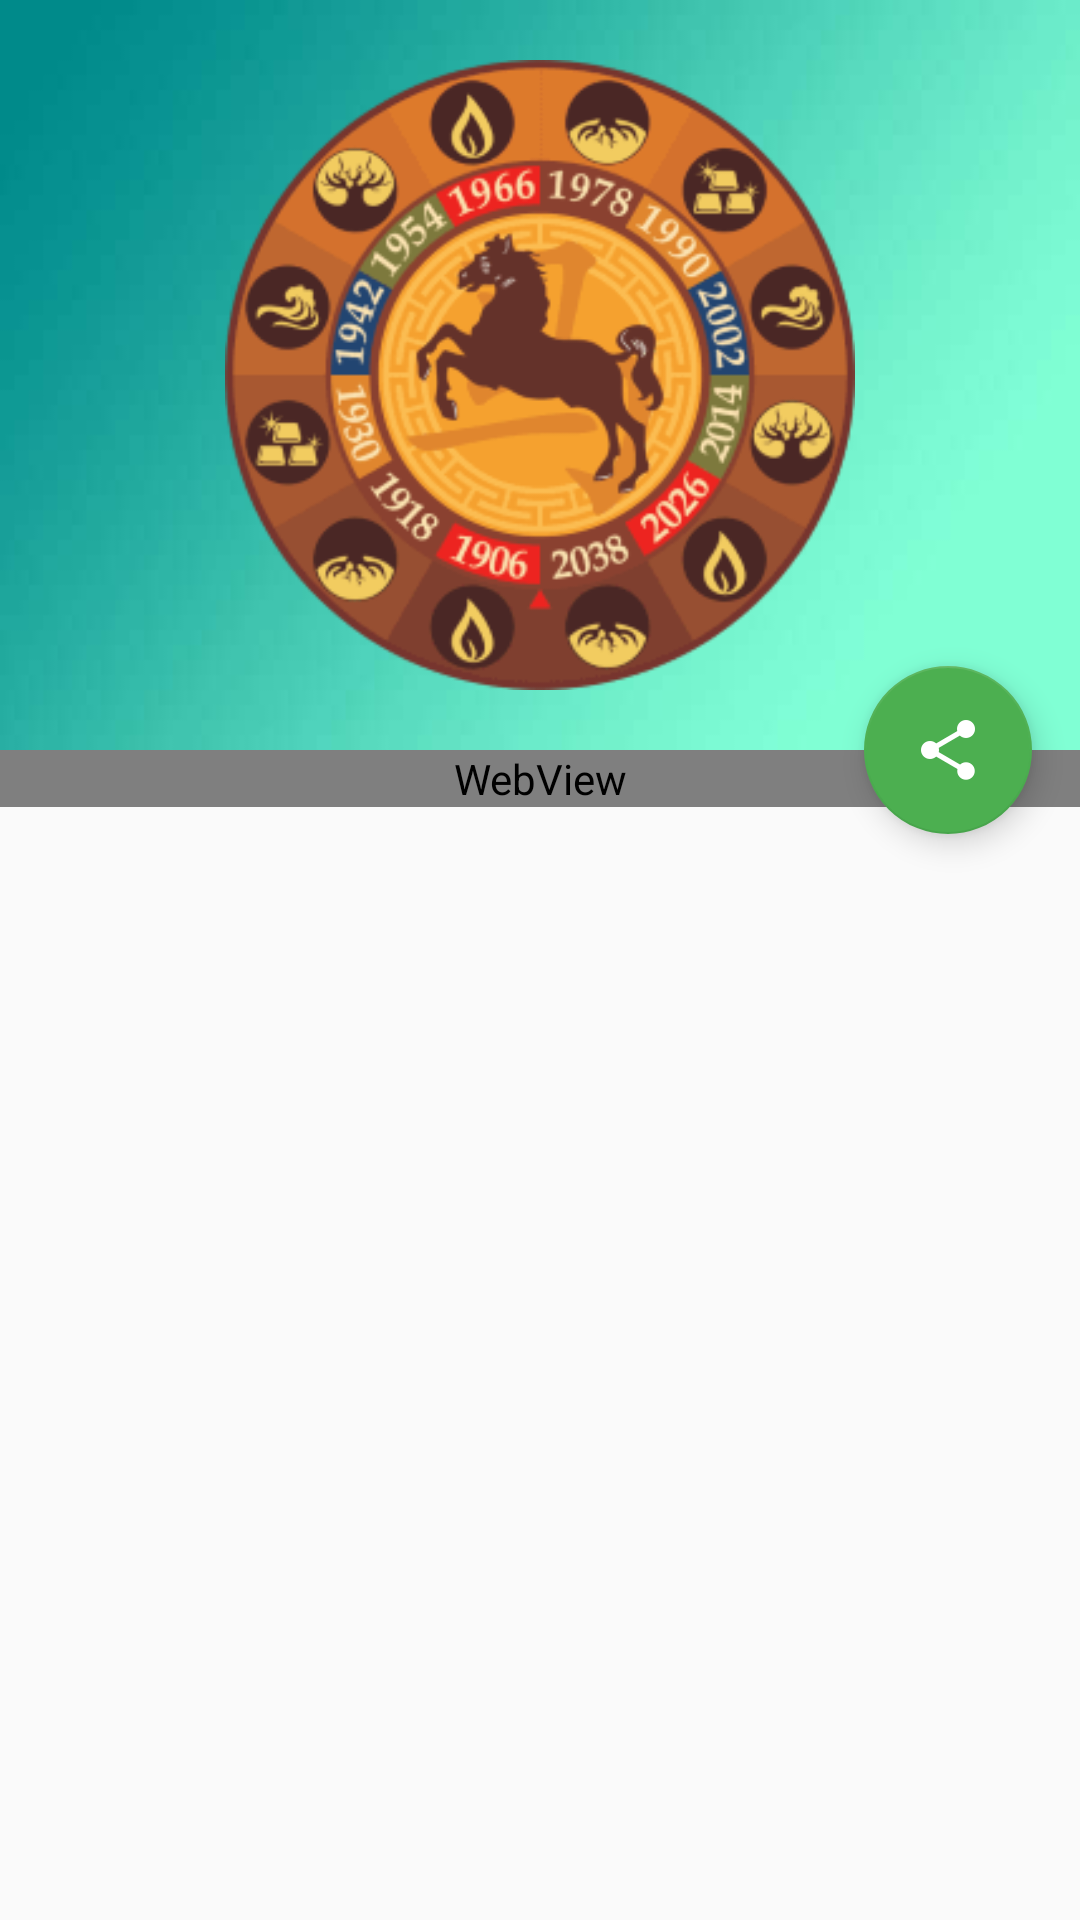

Reconstruct the res/layout file that produces this screen, plus the resources it refers to.
<!-- AndroidManifest.xml: application theme AppTheme -->
<!-- res/layout/activity_cinastrolojisi.xml -->
<?xml version="1.0" encoding="utf-8"?>
<android.support.design.widget.CoordinatorLayout xmlns:android="http://schemas.android.com/apk/res/android"
    xmlns:app="http://schemas.android.com/apk/res-auto"
    android:layout_width="match_parent"
    android:layout_height="match_parent"
    android:background="#fafafa"
    android:fitsSystemWindows="true">

    <android.support.design.widget.AppBarLayout
        android:id="@+id/Appbar"
        android:layout_width="match_parent"
        android:layout_height="250dp"
        android:fitsSystemWindows="true"
        android:theme="@style/ThemeOverlay.AppCompat.Dark.ActionBar">

        <android.support.design.widget.CollapsingToolbarLayout
            android:id="@+id/collapsing_header"
            android:layout_width="match_parent"
            android:layout_height="match_parent"
            android:background="@drawable/background_cin"
            android:fitsSystemWindows="true"
            app:contentScrim="?attr/colorPrimary"
            app:expandedTitleMarginEnd="64dp"
            app:expandedTitleMarginStart="48dp"
            app:layout_scrollFlags="scroll|exitUntilCollapsed">

            <ImageView
                android:id="@+id/cin_header"
                android:layout_width="match_parent"
                android:layout_height="match_parent"
                android:fitsSystemWindows="true"
                android:padding="20dp"
                android:scaleType="fitCenter"
                android:src="@drawable/cin_at"
                app:layout_collapseMode="parallax" />

            <android.support.v7.widget.Toolbar
                android:id="@+id/toolbar"
                android:layout_width="match_parent"
                android:layout_height="?attr/actionBarSize"
                app:layout_collapseMode="pin"
                app:popupTheme="@style/ThemeOverlay.AppCompat.Light" />
        </android.support.design.widget.CollapsingToolbarLayout>
    </android.support.design.widget.AppBarLayout>

    <android.support.v4.widget.NestedScrollView
        android:layout_width="match_parent"
        android:layout_height="match_parent"
        android:layout_above="@+id/adFacebook"
        android:background="#fafafa"
        app:layout_behavior="@string/appbar_scrolling_view_behavior">

        <WebView
            android:id="@+id/webViewGeneral"
            android:layout_width="match_parent"
            android:layout_height="wrap_content" />
    </android.support.v4.widget.NestedScrollView>

    <android.support.design.widget.FloatingActionButton
        android:id="@+id/fab"
        android:layout_width="wrap_content"
        android:layout_height="wrap_content"
        android:layout_margin="@dimen/activity_horizontal_margin"
        android:src="@drawable/ic_share"
        app:backgroundTint="@color/colorCinPrimary"
        app:layout_anchor="@id/Appbar"
        app:layout_anchorGravity="bottom|right|end" />
</android.support.design.widget.CoordinatorLayout>
<!-- resources referenced by this layout -->
<resources>
  <color name="colorCinPrimary">#4CAF50</color>
  <dimen name="activity_horizontal_margin">16dp</dimen>
  <!-- drawable background_cin: jpg bitmap (drawable-xxhdpi, 3802 bytes) -->
  <!-- drawable cin_at: png bitmap (drawable-mdpi, 129197 bytes) -->
  <!-- drawable ic_share: png bitmap (drawable-xxhdpi, 499 bytes) -->
  <style name="AppTheme" parent="Theme.AppCompat.Light.DarkActionBar">
          <item name="windowActionBar">false</item>
          <item name="windowNoTitle">true</item>
      </style>
</resources>
